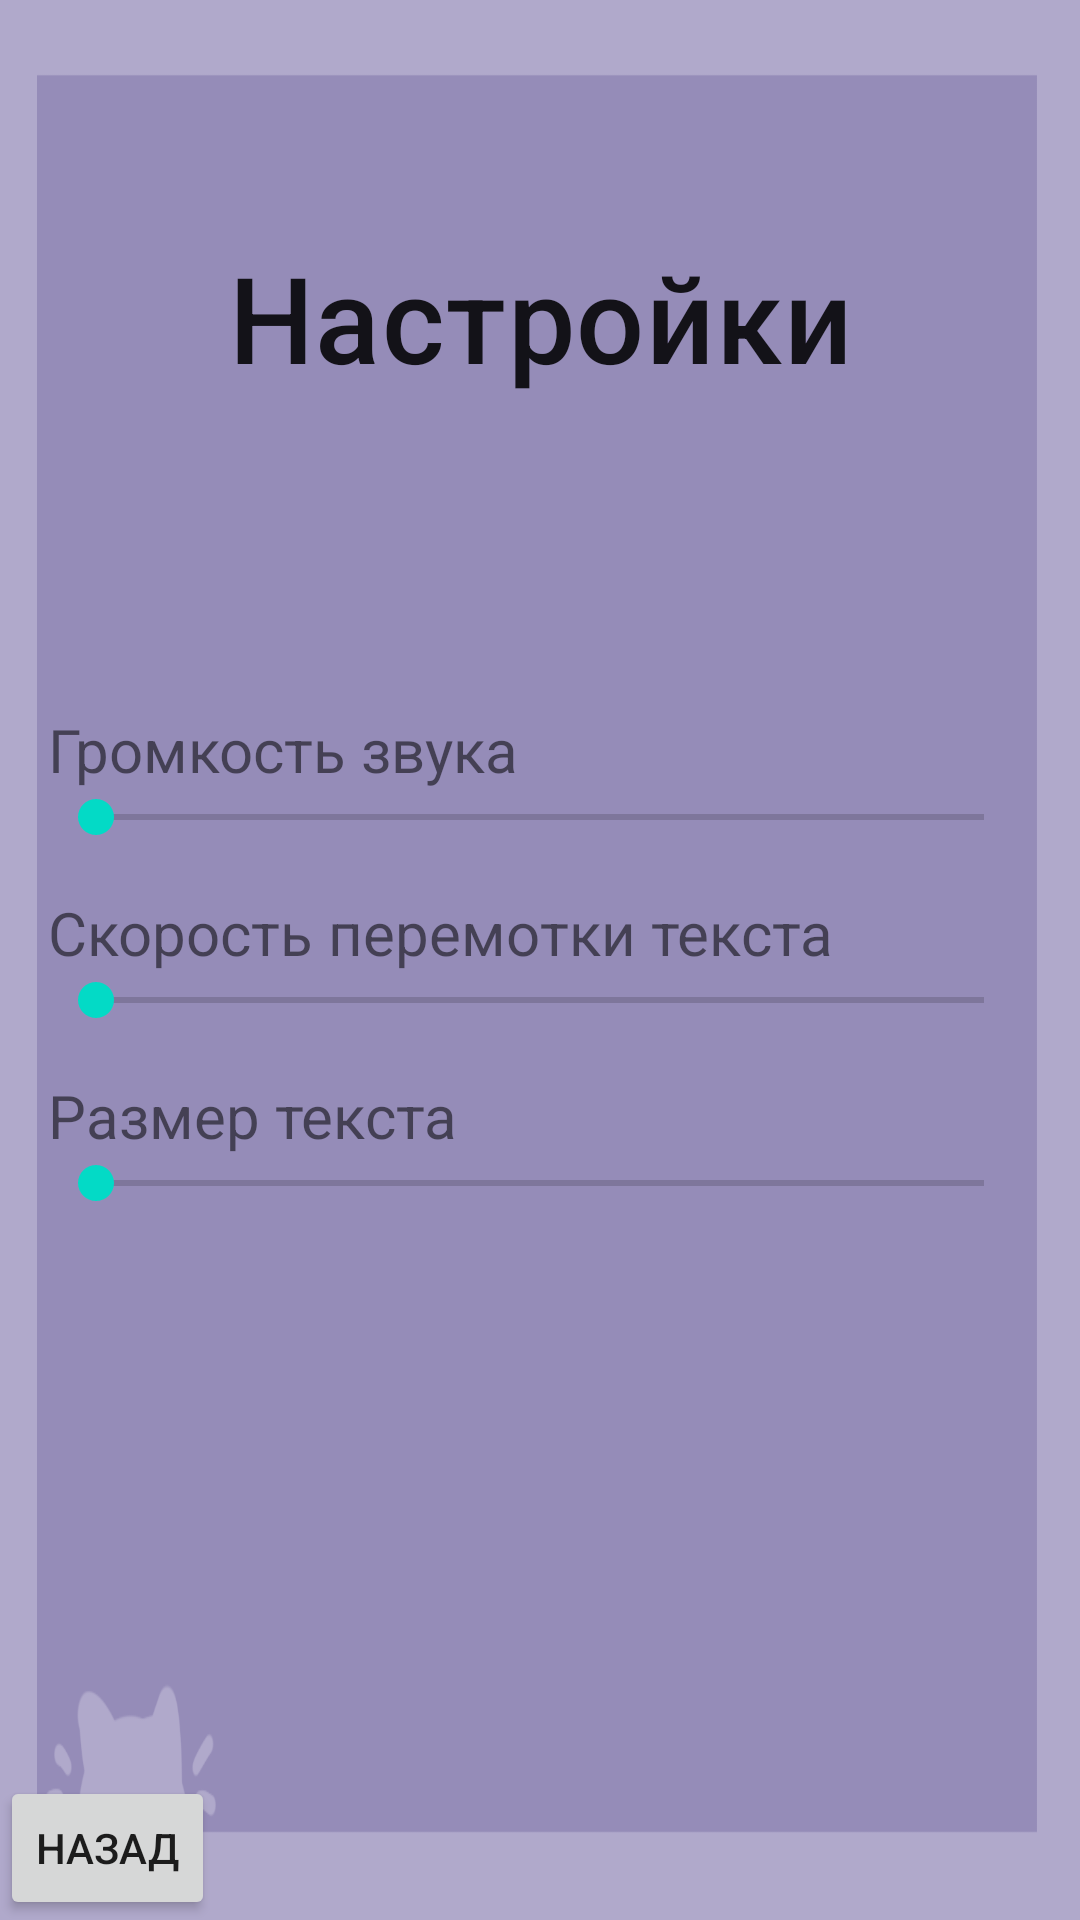

Here is an Android app screen rendered from its layout file. Give the layout XML and the strings, colors and styles it references.
<!-- AndroidManifest.xml: application theme AppTheme -->
<!-- res/layout/activity_settings.xml -->
<?xml version="1.0" encoding="utf-8"?>
<RelativeLayout xmlns:android="http://schemas.android.com/apk/res/android"
    android:layout_width="match_parent"
    android:layout_height="match_parent"
    android:background="@drawable/menu">

    <TextView
        android:id="@+id/title"
        style="?attr/textAppearanceHeadline6"
        android:layout_width="match_parent"
        android:layout_height="wrap_content"
        android:layout_alignParentTop="true"
        android:layout_marginTop="63dp"
        android:gravity="center"
        android:padding="16dp"
        android:text="Настройки"
        android:textSize="40sp" />

    <LinearLayout
        android:id="@+id/center_layout"
        android:orientation="vertical"
        android:layout_width="match_parent"
        android:layout_height="wrap_content"
        android:layout_centerInParent="true"
        android:paddingHorizontal="16dp">

        <TextView
            android:text="Громкость звука"
            android:textSize="20sp"
            android:layout_width="match_parent"
            android:layout_height="wrap_content"/>
        <SeekBar
            android:id="@+id/volume_seekbar"
            android:layout_width="match_parent"
            android:layout_height="wrap_content"/>

        <Space
            android:layout_width="match_parent"
            android:layout_height="16dp"/>

        <TextView
            android:text='Скорость перемотки текста'
            android:textSize='20sp'
            android:layout_width='match_parent'
            android:layout_height='wrap_content'/>
        <SeekBar
            android:id="@+id/scroll_speed_seekbar"
            android:layout_width='match_parent'
            android:layout_height='wrap_content'/>

        <Space
            android:layout_width='match_parent'
            android:layout_height='16dp'/>

        <TextView
            android:text='Размер текста'
            android:textSize='20sp'
            android:layout_width='match_parent'
            android:layout_height='wrap_content'/>
        <SeekBar
            android:id="@+id/font_size_seekbar"
            android:layout_width='match_parent'
            android:layout_height='wrap_content'/>
    </LinearLayout>

    <Button
        android:id="@+id/button_back"
        android:text="НАЗАД"
        style="?android:attr/buttonStyleSmall"
        android:layout_width="wrap_content"
        android:layout_height="wrap_content"
        android:layout_alignParentBottom="true"
        android:layout_alignParentStart="true" />

</RelativeLayout>
<!-- resources referenced by this layout -->
<resources>
  <!-- drawable menu: png bitmap (drawable, 47548 bytes) -->
  <style name="AppTheme" parent="Theme.MaterialComponents.DayNight.NoActionBar">
      </style>
</resources>
